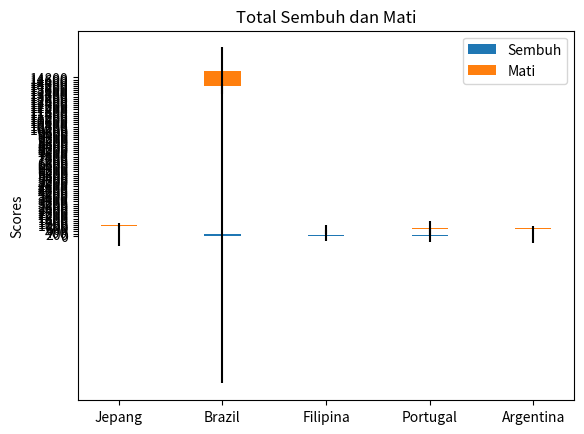

Write the Python code that produced this figure.
import numpy as np 
import matplotlib.pyplot as plt

negara = ('Jepang','Brazil','Filipina','Portugal','Argentina')
n = 5
mati=(190,2171,397,687,129)
sembuh=(935,14026,516,610,666)
matistd=(10,200,30,60,10)
sembuhstd=(90,1400,50,60,60)

x = np.arange(n)
width=0.35

p1=plt.bar(x, matistd, width, yerr=sembuh)
p2=plt.bar(x, sembuhstd, width, bottom=sembuh, yerr=mati)

plt.ylabel("Scores")
plt.title("Total Sembuh dan Mati")
plt.xticks(x,(negara))
plt.yticks(np.arange(0,15000,200))
plt.legend((p1[0], p2[0]), ('Sembuh','Mati'))
plt.show()